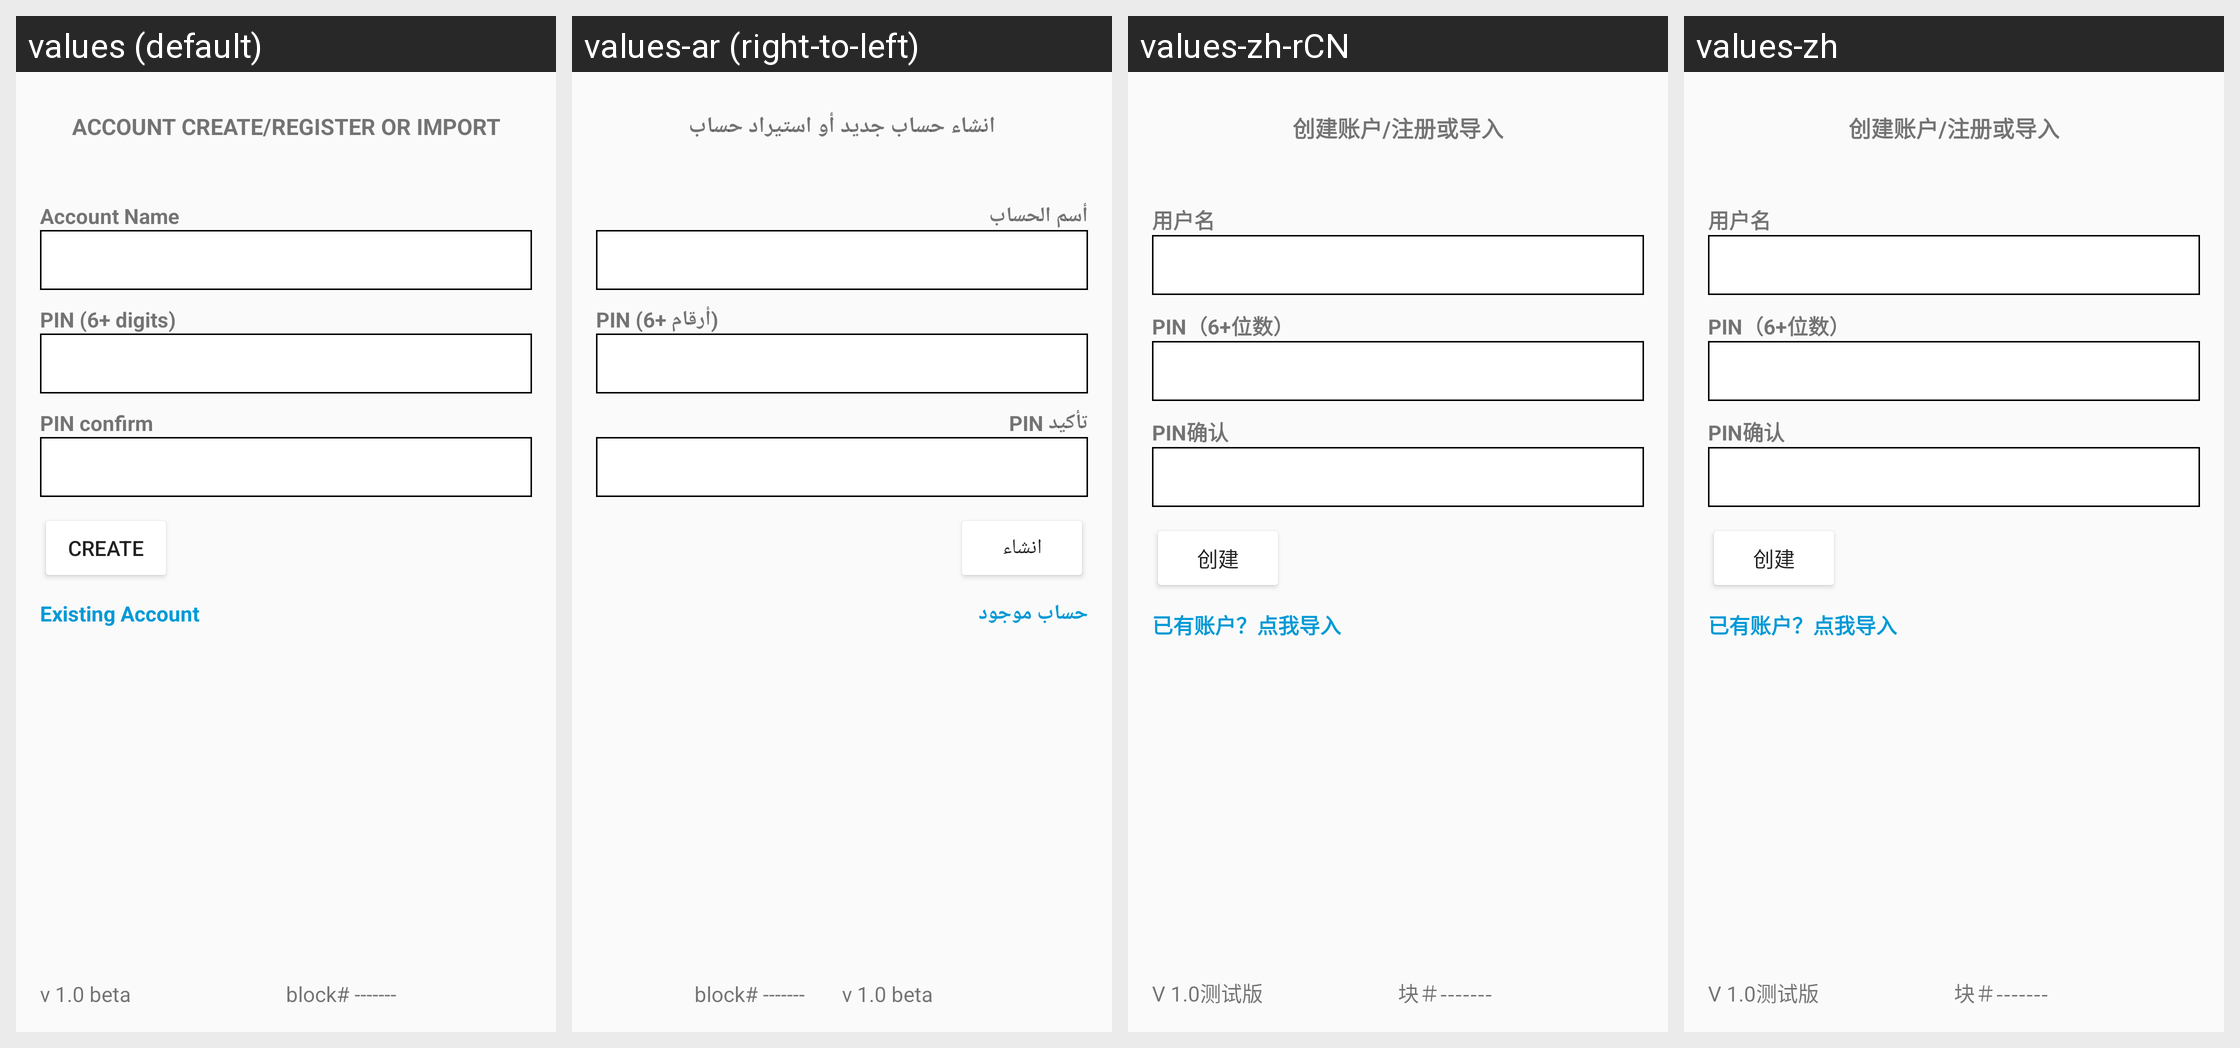

Locale-by-locale string values for the Android screen shown in this grid:
Android screen res/layout/activity_settings.xml rendered under 4 locales, left to right: values (default), values-ar (right-to-left), values-zh-rCN, values-zh. Device: Nexus 5 (rendered at 1080×1920; each locale shown at half size, 540×960, under a caption strip naming it); theme AppTheme.
Other locales in the repository, not shown: values-bg, values-bn, values-bs, values-ca, values-cs, values-da, values-de, values-el, values-es, values-et, values-fa, values-fi, values-fr, values-he, values-hi, values-hr, values-hu, values-hy, values-id, values-in, values-it, values-iw, values-ja, values-ko, values-lt, values-lv, values-ms, values-nl, values-no, values-pl, values-pt, values-pt-rBR, values-pt-rPT, values-ro, values-ru, values-sk, values-sl, values-sq, values-sr, values-sv, values-th, values-tr, values-uk, values-vi, values-zh-rTW.
Strings drawn on this screen, with the default value and each locale's value (text and hints the layout hard-codes, and strings that could not be matched under every locale, appear in the picture but are not listed):

account_create_register_or_import
  values: ACCOUNT CREATE/REGISTER OR IMPORT
  values-ar: انشاء حساب جديد أو استيراد حساب
  values-zh-rCN: 创建账户/注册或导入
  values-zh: 创建账户/注册或导入

txt_account_name
  values: Account Name
  values-ar: أسم الحساب
  values-zh-rCN: 用户名
  values-zh: 用户名

txt_6_digits_pin
  values: PIN (6+ digits)
  values-ar: PIN (6+ أرقام)
  values-zh-rCN: PIN（6+位数）
  values-zh: PIN（6+位数）

txt_6_digits_pin_confirm
  values: PIN confirm
  values-ar: تأكيد PIN
  values-zh-rCN: PIN确认
  values-zh: PIN确认

create
  values: CREATE
  values-ar: انشاء
  values-zh-rCN: 创建
  values-zh: 创建

existing_account
  values: Existing Account
  values-ar: حساب موجود
  values-zh-rCN: 已有账户？点我导入
  values-zh: 已有账户？点我导入

v_1_0_beta
  values: v 1.0 beta
  values-ar: v 1.0 beta  [not translated; the default value is used]
  values-zh-rCN: V 1.0测试版
  values-zh: V 1.0测试版

block_number
  values: block# -------
  values-ar: block# -------  [not translated; the default value is used]
  values-zh-rCN: 块＃-------
  values-zh: 块＃-------
